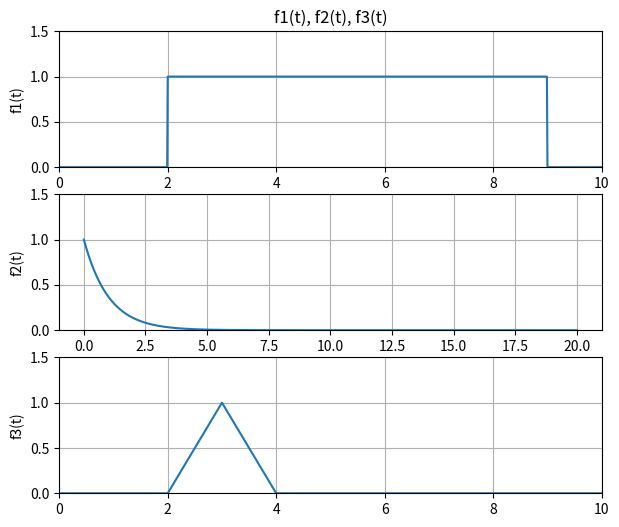
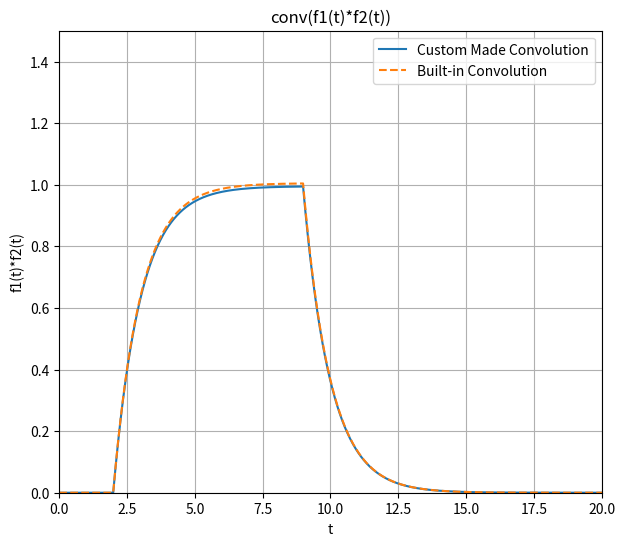
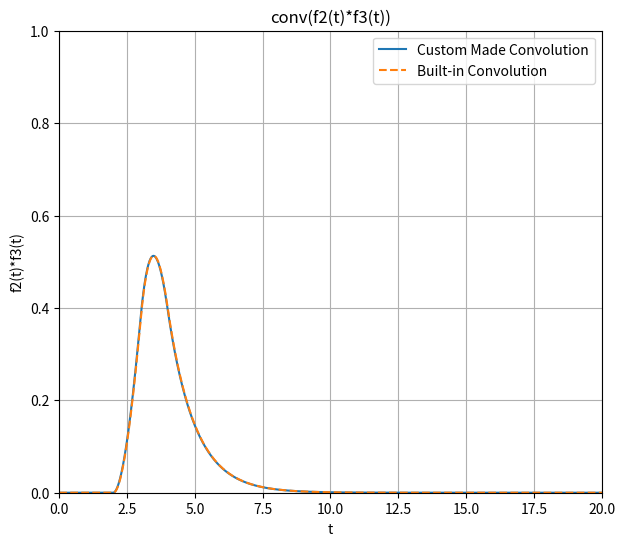
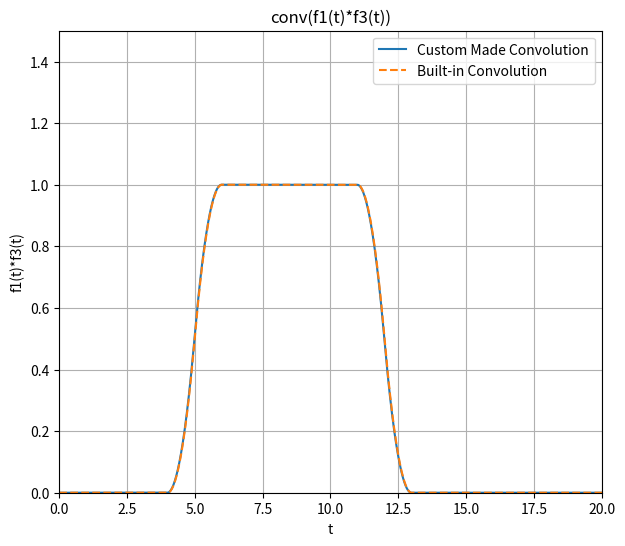

Write the Python code that produced these figures, in order.
# -*- coding: utf-8 -*-
"""
Created on Thu Sep 19 19:45:47 2019

[redacted]
"""
import numpy as np
import matplotlib.pyplot as plt
import scipy.signal as sig

steps=1e-3
t=np.arange(-1,1+steps,steps)
def my_step(t):
    y = np.zeros(t.shape)
    for i in range (len(t)) :
        if t[i] >= 0: 
            y[i]=1
        else: 
            y[i]=0
    return y

def my_ramp(t):
#   y = np.zeros((len(t),1)) 
   y = np.zeros(t.shape)
   for i in range (len(t)) :
        if t[i] >= 0: 
            y[i]=t[i]
        else: 
            y[i]=0
   return y

def f1(t):
    y= my_step(t-2)-my_step(t-9)
    return y
    
def f2(t):
    y= np.exp(-t)
    return y

def f3(t):
    y= (my_ramp(t-2)*(my_step(t-2)-my_step(t-3))+
        my_ramp(4-t)*(my_step(t-3)-my_step(t-4)))
    return y

steps=1e-2
t=np.arange(0,20+steps,steps)


plt.figure()                #Plots of three functions
plt.figure(figsize=(7,6))
plt.subplot(3,1,1)          #f1(t)
plt.title('f1(t), f2(t), f3(t)')
plt.plot(t,f1(t))
plt.grid(True)
plt.ylabel('f1(t)')
plt.xlabel('t')
plt.xlim([0,10])
plt.ylim([0,1.5])
plt.subplot(3,1,2)          #f2(t)
plt.plot(t,f2(t))
plt.grid(True)
plt.ylabel('f2(t)')
plt.ylim([0,1.5])
plt.subplot(3,1,3)          #f3(t)
plt.plot(t,f3(t))
plt.grid(True)
plt.ylabel('f3(t)')
plt.xlim([0,10])
plt.ylim([0,1.5])
plt.show()

def my_conv(f1,f2):         #Custom Convolution Function
    nf1= len(f1)            #array for length of the first input function
    nf2= len(f2)            #array for length of the second input function
    f1ext= np.append(f1,np.zeros((1,nf2-1)))    #extension of arrays
    f2ext= np.append(f2,np.zeros((1,nf1-1)))
    result= np.zeros(f1ext.shape)               #result variable cleared
    for i in range(nf2+nf1-2):                  #indexing of both functions
        result[i]=0
        for j in range(nf1):
            if (i-j+1 > 0):
                try:
                    result[i]=result[i]+f1ext[j]*f2ext[i-j+1]   #Convolution
                except:
                    print(i,j)
    return result           #return the convolution
 
steps=1e-2
t=np.arange(0,20+steps,steps)
nn= len(t)
tExt=np.arange(0,2*t[nn-1],steps)

           
c1= my_conv(f1(t),f2(t))*steps          #Custom Built Convolution
c2= my_conv(f2(t), f3(t))*steps
c3= my_conv(f1(t),f3(t))*steps

K1= sig.convolve(f1(t),f2(t))*steps     #Built-in Convolution
K2= sig.convolve(f2(t),f3(t))*steps
K3= sig.convolve(f1(t),f3(t))*steps

plt.figure()               #Convolution 1 Plot
plt.figure(figsize=(7,6))
plt.plot(tExt,c1, label = 'Custom Made Convolution')
plt.plot(tExt,K1,'--', label='Built-in Convolution')
plt.grid(True)
plt.title('conv(f1(t)*f2(t))')
plt.ylabel('f1(t)*f2(t)')
plt.xlabel('t')
plt.xlim([0,20])
plt.ylim([0,1.5])
plt.legend()
plt.show

plt.figure()               #Convolution 2 Plot
plt.figure(figsize=(7,6))
plt.plot(tExt,c2, label = 'Custom Made Convolution')
plt.plot(tExt,K2, '--', label='Built-in Convolution')
plt.grid(True)
plt.title('conv(f2(t)*f3(t))')
plt.ylabel('f2(t)*f3(t)')
plt.xlabel('t')
plt.xlim([0,20])
plt.ylim([0,1])
plt.legend()
plt.show

plt.figure()               #Convolution 3 Plot
plt.figure(figsize=(7,6))
plt.plot(tExt,c3, label = 'Custom Made Convolution')
plt.plot(tExt,K3,'--', label='Built-in Convolution')
plt.grid(True)
plt.title('conv(f1(t)*f3(t))')
plt.ylabel('f1(t)*f3(t)')
plt.xlabel('t')
plt.xlim([0,20])
plt.ylim([0,1.5])
plt.legend()
plt.show

       

        